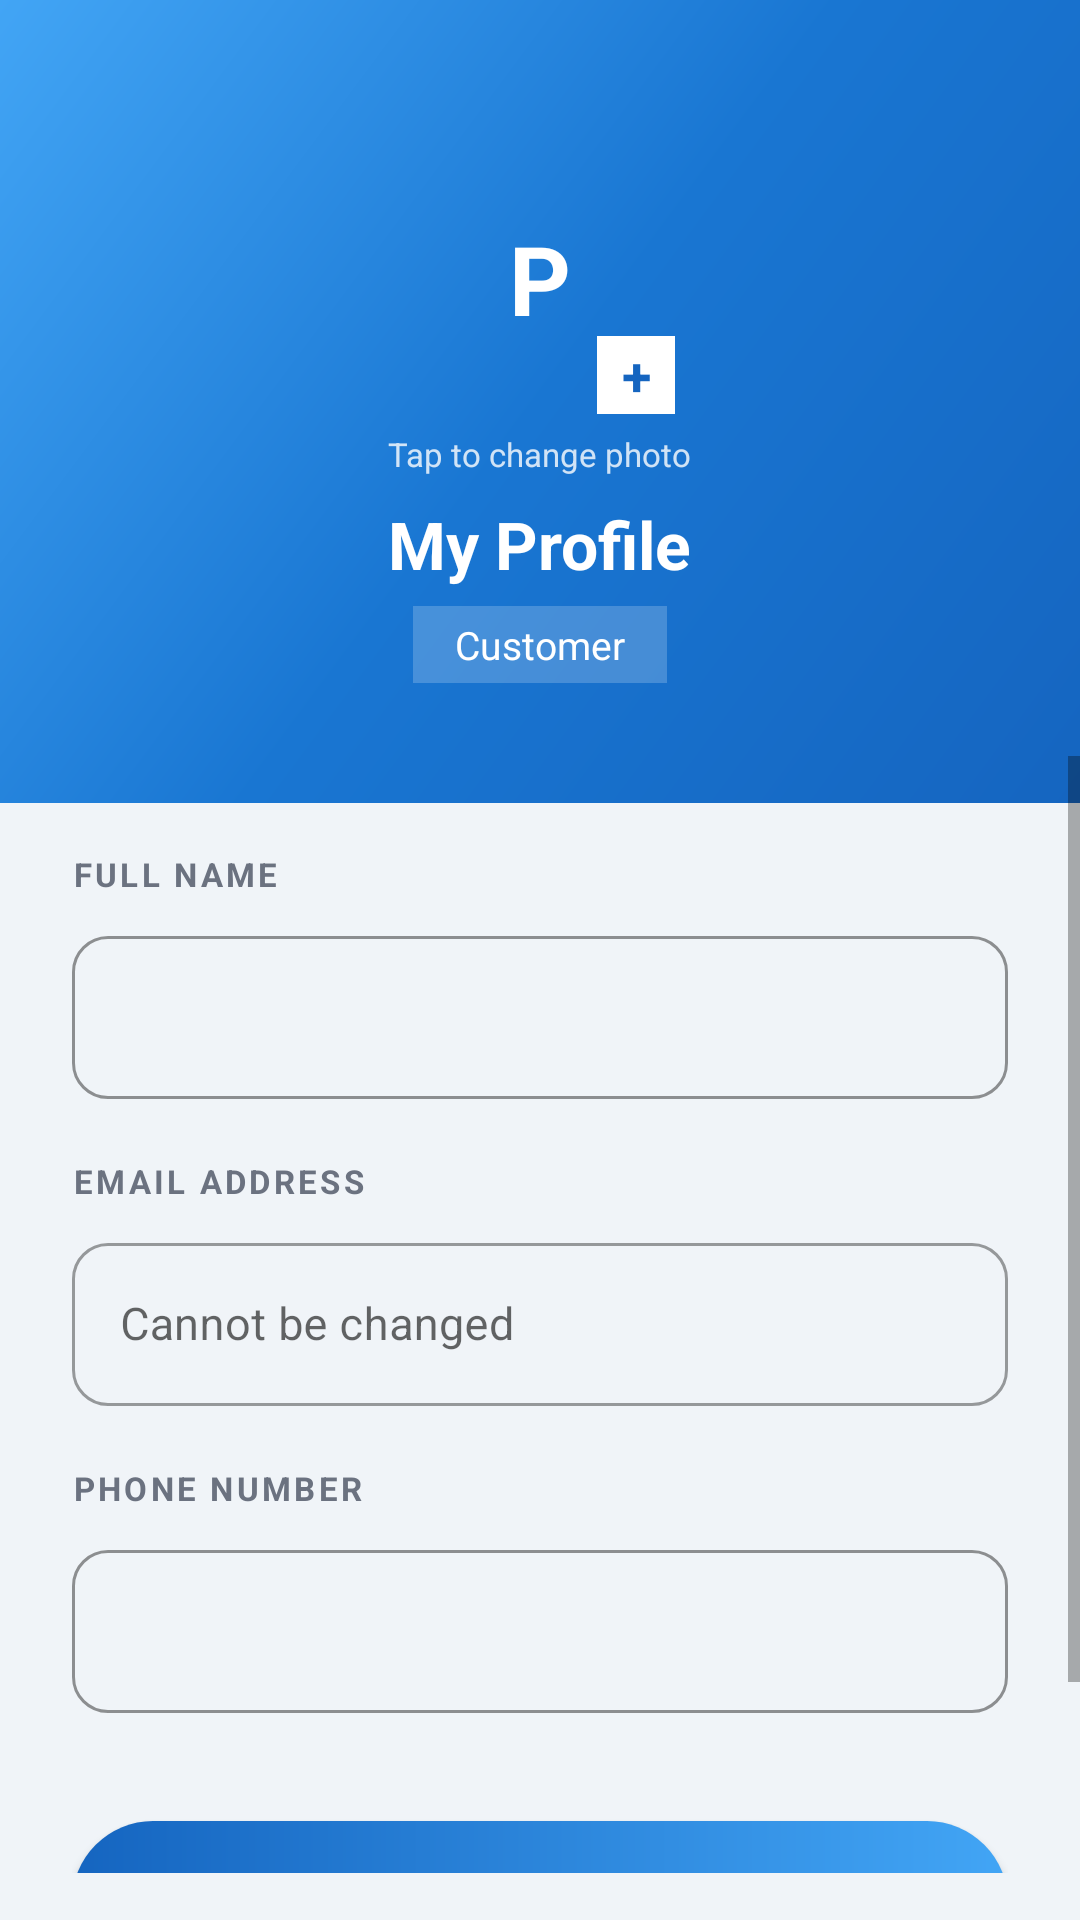

Produce the Android XML layout that renders to this screen, including the resource entries it uses.
<!-- AndroidManifest.xml: application theme Theme.HomeServiceGo -->
<!-- res/layout/activity_profile.xml -->
<?xml version="1.0" encoding="utf-8"?>
<LinearLayout xmlns:android="http://schemas.android.com/apk/res/android"
    xmlns:app="http://schemas.android.com/apk/res-auto"
    android:layout_width="match_parent"
    android:layout_height="match_parent"
    android:orientation="vertical"
    android:background="@color/backgroundColor">

    
    <LinearLayout
        android:layout_width="match_parent"
        android:layout_height="wrap_content"
        android:background="@drawable/gradient_header"
        android:orientation="vertical"
        android:gravity="center"
        android:paddingTop="48dp"
        android:paddingBottom="40dp">

        
        <FrameLayout
            android:id="@+id/frameAvatar"
            android:layout_width="90dp"
            android:layout_height="90dp"
            android:background="@drawable/bg_avatar_circle"
            android:clickable="true"
            android:focusable="true">

            <TextView
                android:id="@+id/tvAvatarInitial"
                android:layout_width="match_parent"
                android:layout_height="match_parent"
                android:text="P"
                android:textColor="#FFFFFF"
                android:textSize="32sp"
                android:textStyle="bold"
                android:gravity="center" />

            <ImageView
                android:id="@+id/imgProfile"
                android:layout_width="match_parent"
                android:layout_height="match_parent"
                android:scaleType="centerCrop"
                android:visibility="gone"
                android:contentDescription="Profile Photo" />

            
            <TextView
                android:layout_width="26dp"
                android:layout_height="26dp"
                android:layout_gravity="bottom|end"
                android:background="#FFFFFF"
                android:text="+"
                android:textColor="@color/primaryColor"
                android:textSize="18sp"
                android:textStyle="bold"
                android:gravity="center" />
        </FrameLayout>

        <TextView
            android:layout_width="wrap_content"
            android:layout_height="wrap_content"
            android:layout_marginTop="6dp"
            android:text="Tap to change photo"
            android:textColor="#CCFFFFFF"
            android:textSize="11sp" />

        <TextView
            android:layout_width="wrap_content"
            android:layout_height="wrap_content"
            android:layout_marginTop="8dp"
            android:text="My Profile"
            android:textColor="#FFFFFF"
            android:textSize="22sp"
            android:textStyle="bold" />

        <TextView
            android:id="@+id/tvRole"
            android:layout_width="wrap_content"
            android:layout_height="wrap_content"
            android:layout_marginTop="6dp"
            android:text="Customer"
            android:textColor="#FFFFFF"
            android:textSize="13sp"
            android:background="#33FFFFFF"
            android:paddingHorizontal="14dp"
            android:paddingVertical="4dp" />
    </LinearLayout>

    
    <ScrollView
        android:layout_width="match_parent"
        android:layout_height="0dp"
        android:layout_weight="1"
        android:layout_marginTop="-16dp"
        android:background="@drawable/rounded_top_white">

        <LinearLayout
            android:layout_width="match_parent"
            android:layout_height="wrap_content"
            android:orientation="vertical"
            android:paddingStart="24dp"
            android:paddingEnd="24dp"
            android:paddingTop="32dp"
            android:paddingBottom="40dp">

            
            <TextView
                android:layout_width="wrap_content"
                android:layout_height="wrap_content"
                android:text="FULL NAME"
                android:textSize="11sp"
                android:textStyle="bold"
                android:textColor="@color/textColorSecondary"
                android:letterSpacing="0.1"
                android:layout_marginBottom="8dp" />

            <com.google.android.material.textfield.TextInputLayout
                android:layout_width="match_parent"
                android:layout_height="wrap_content"
                android:layout_marginBottom="20dp"
                style="@style/Widget.MaterialComponents.TextInputLayout.OutlinedBox"
                app:boxCornerRadiusTopStart="12dp"
                app:boxCornerRadiusTopEnd="12dp"
                app:boxCornerRadiusBottomStart="12dp"
                app:boxCornerRadiusBottomEnd="12dp"
                app:boxStrokeColor="@color/primaryLight">

                <com.google.android.material.textfield.TextInputEditText
                    android:id="@+id/etName"
                    android:layout_width="match_parent"
                    android:layout_height="wrap_content"
                    android:inputType="textPersonName"
                    android:textSize="15sp" />
            </com.google.android.material.textfield.TextInputLayout>

            
            <TextView
                android:layout_width="wrap_content"
                android:layout_height="wrap_content"
                android:text="EMAIL ADDRESS"
                android:textSize="11sp"
                android:textStyle="bold"
                android:textColor="@color/textColorSecondary"
                android:letterSpacing="0.1"
                android:layout_marginBottom="8dp" />

            <com.google.android.material.textfield.TextInputLayout
                android:layout_width="match_parent"
                android:layout_height="wrap_content"
                android:layout_marginBottom="20dp"
                android:hint="Cannot be changed"
                style="@style/Widget.MaterialComponents.TextInputLayout.OutlinedBox"
                app:boxCornerRadiusTopStart="12dp"
                app:boxCornerRadiusTopEnd="12dp"
                app:boxCornerRadiusBottomStart="12dp"
                app:boxCornerRadiusBottomEnd="12dp">

                <com.google.android.material.textfield.TextInputEditText
                    android:id="@+id/etEmail"
                    android:layout_width="match_parent"
                    android:layout_height="wrap_content"
                    android:inputType="textEmailAddress"
                    android:textSize="15sp"
                    android:enabled="false"
                    android:textColor="@color/textColorSecondary" />
            </com.google.android.material.textfield.TextInputLayout>

            
            <TextView
                android:layout_width="wrap_content"
                android:layout_height="wrap_content"
                android:text="PHONE NUMBER"
                android:textSize="11sp"
                android:textStyle="bold"
                android:textColor="@color/textColorSecondary"
                android:letterSpacing="0.1"
                android:layout_marginBottom="8dp" />

            <com.google.android.material.textfield.TextInputLayout
                android:layout_width="match_parent"
                android:layout_height="wrap_content"
                android:layout_marginBottom="36dp"
                style="@style/Widget.MaterialComponents.TextInputLayout.OutlinedBox"
                app:boxCornerRadiusTopStart="12dp"
                app:boxCornerRadiusTopEnd="12dp"
                app:boxCornerRadiusBottomStart="12dp"
                app:boxCornerRadiusBottomEnd="12dp"
                app:boxStrokeColor="@color/primaryLight">

                <com.google.android.material.textfield.TextInputEditText
                    android:id="@+id/etPhone"
                    android:layout_width="match_parent"
                    android:layout_height="wrap_content"
                    android:inputType="phone"
                    android:textSize="15sp" />
            </com.google.android.material.textfield.TextInputLayout>

            
            <ProgressBar
                android:id="@+id/progressBar"
                android:layout_width="wrap_content"
                android:layout_height="wrap_content"
                android:layout_gravity="center"
                android:visibility="gone"
                android:layout_marginBottom="8dp" />

            
            <Button
                android:id="@+id/btnSave"
                android:layout_width="match_parent"
                android:layout_height="54dp"
                android:background="@drawable/btn_primary"
                android:text="Save Changes"
                android:textAllCaps="false"
                android:textColor="#FFFFFF"
                android:textSize="16sp"
                android:textStyle="bold" />

        </LinearLayout>
    </ScrollView>

</LinearLayout>
<!-- resources referenced by this layout -->
<resources>
  <color name="backgroundColor">#F0F4F8</color>
  <color name="primaryColor">#1565C0</color>
  <color name="primaryLight">#5e92f3</color>
  <color name="textColorSecondary">#6B7280</color>
  <!-- drawable btn_primary (drawable) -->
  <?xml version="1.0" encoding="utf-8"?>
  <shape xmlns:android="http://schemas.android.com/apk/res/android"
      android:shape="rectangle">
      <gradient
          android:startColor="#1565C0"
          android:endColor="#42A5F5"
          android:angle="0" />
      <corners android:radius="28dp" />
  </shape>
  <!-- drawable gradient_header (drawable) -->
  <?xml version="1.0" encoding="utf-8"?>
  <shape xmlns:android="http://schemas.android.com/apk/res/android">
      <gradient
          android:startColor="#1565C0"
          android:centerColor="#1976D2"
          android:endColor="#42A5F5"
          android:angle="135"
          android:type="linear" />
  </shape>
  <style name="Theme.HomeServiceGo" parent="Base.Theme.HomeServiceGo" />
  <style name="Base.Theme.HomeServiceGo" parent="Theme.MaterialComponents.Light.NoActionBar">
          
          <item name="colorPrimary">@color/primaryColor</item>
          <item name="colorPrimaryVariant">@color/primaryVariant</item>
          <item name="colorSecondary">@color/secondaryColor</item>
          <item name="android:windowBackground">@color/backgroundColor</item>
      </style>
  <color name="primaryVariant">#1976D2</color>
  <color name="secondaryColor">#F59E0B</color>
</resources>
